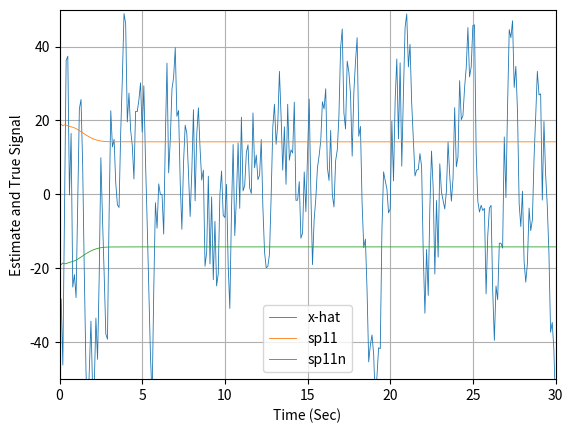
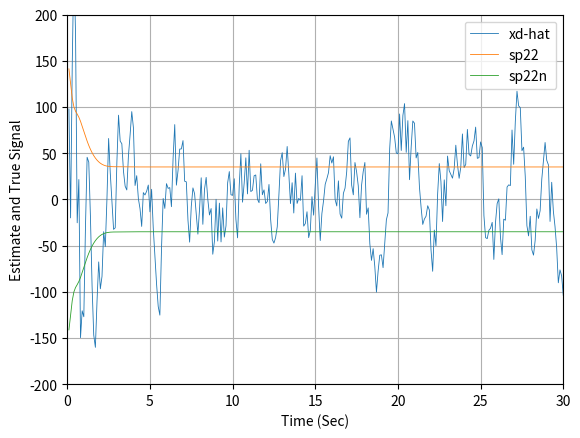
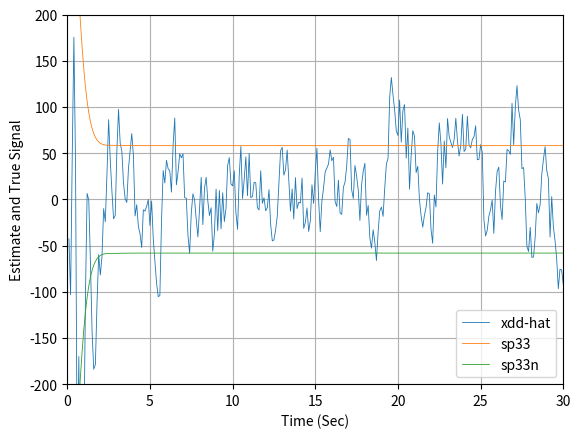
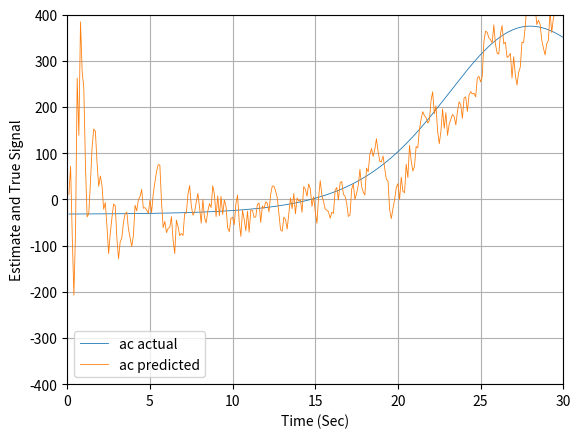
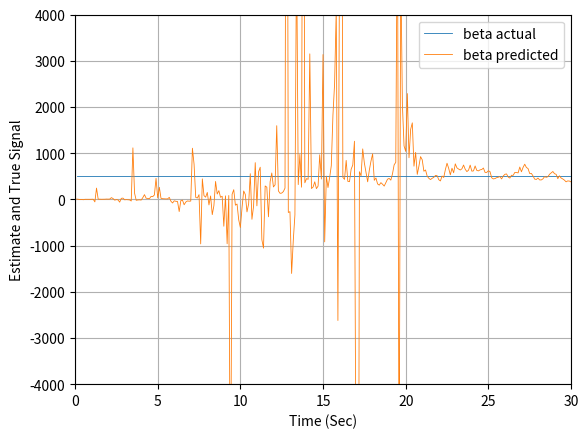

Python code for these plots, in order:
import math
import random
from numpy.linalg import inv
import matplotlib.pyplot as plt
import numpy as np

def GAUSS(SIG):
	SUM=0
	for j in range(1,7):
		# THE NEXT STATEMENT PRODUCES A UNIF. DISTRIBUTED NUMBER FROM -0.5 and 0.5
		IRAN=random.uniform(-0.5, 0.5)
		SUM=SUM+IRAN
		# In this case we have to multiply the resultant random variable by the square root of 2,
	X=math.sqrt(2)*SUM*SIG
	return (X)
	
def GAUSS_PY(SIG):
	X=(random.uniform(-3.0,3.0))*SIG
	return (X)

def f1(x1,x2,beta,t):
	dx1dt = x2
	return (dx1dt)

def f2(x1,x2, beta,t):
	dx2dt = (0.0034*G*x2*x2*math.exp(-x1/22000.0)/(2.0*beta))-G
	return (dx2dt)

def PROJECT(TS,XP,XDP,BETAP,HP):
	T=0.
	X=XP
	XD=XDP
	BETA=BETAP
	H=HP
	while (T<=(TS-.0001)):
		XDD=.0034*32.2*XD*XD*math.exp(-X/22000.)/(2.*BETA)-32.2
		XD=XD+H*XDD
		X=X+H*XD
		T=T+H
	XH=X
	XDH=XD
	XDDH=XDD
	return [XH,XDH, XDDH]
	

t=[]
x1=[]
xs=[]
x1_hat=[]
x1dot=[]
x1dot_hat=[]
x1ddot=[]
x1ddot_hat=[]
x1_hat_ERR=[]
sp11=[]
sp11n=[]
x1dot_hat_ERR=[]
sp22=[]
sp22n=[]
x1ddot_hat_ERR=[]
sp33=[]
sp33n=[]
beta_hat=[]
res=[]


PHIS=322*322/30
TS=.1
SIGMA_NOISE=25.
X1=200000.
X1D=-6000.
X1DD = 0
BETA=500.
BETAH=800.
X1H=200025.
X1DH=-6150.
X1DDH=0.0
TS=0.1
TF=30.
T=0.0
H=0.001
G=32.2
S=0

p_11 = SIGMA_NOISE*SIGMA_NOISE	# Error in the altitude
p_22 = 150*150					# Error in the velocity
p_33 = 322*322					# Error in BETA parameter

P = np.matrix([[p_11, 0, 0],[0, p_22, 0], [0, 0, p_33]])
PHI = np.matrix([[1, TS, 0.5*TS*TS],[0, 1, TS], [0, 0, 1]])
I = np.matrix([[1, 0, 0],[0, 1, 0], [0, 0, 1]])
Q = np.matrix([[TS**5/20, TS**4/8, TS**3/6],[TS**4/8, TS**3/3, TS*TS/2] ,[TS**3/6, TS*TS/2, TS] ])
HMAT = np.matrix([[1, 0 , 0]])
R = np.matrix([[SIGMA_NOISE**2]])
rk = 0

dt= H
while (T <= 30.0):
	if (rk == 1):
		k11 = dt*f1(X1,X1D,BETA,T)
		k21 = dt*f2(X1,X1D,BETA,T)
		k12 = dt*f1(X1+0.5*k11,X1D+0.5*k21,BETA,T+0.5*dt)
		k22 = dt*f2(X1+0.5*k11,X1D+0.5*k21,BETA,T+0.5*dt)
		k13 = dt*f1(X1+0.5*k12,X1D+0.5*k22,BETA,T+0.5*dt)
		k23 = dt*f2(X1+0.5*k12,X1D+0.5*k22,BETA,T+0.5*dt)
		k14 = dt*f1(X1+k13,X1D+k23,BETA,T+dt)
		k24 = dt*f2(X1+k13,X1D+k23,BETA,T+dt)
		X1DD = f2(X1,X1D,BETA,T)
		X1 = X1 + (k11+2*k12+2*k13+k14)/6
		X1D = X1D + (k21+2*k22+2*k23+k24)/6
		T = T+dt
	else:
		X1OLD=X1
		X1DOLD=X1D
		X1DD = 0.0034*32.2*X1D*X1D*math.exp(-X1/22000.)/(2.*BETA)-32.2
		X1  = X1+dt*X1D
		X1D = X1D+dt*X1DD
		T=T+dt
		X1DD=.0034*32.2*X1D*X1D*math.exp(-X1/22000.)/(2.*BETA)-32.2
		X1=.5*(X1OLD+X1+dt*X1D)
		X1D=.5*(X1DOLD+X1D+dt*X1DD)
	S = S+H
	if(S>=(TS-.00001)):
		S=0.
		M=PHI*P*PHI.transpose()+PHIS*Q
		K = M*HMAT.transpose()*(inv(HMAT*M*HMAT.transpose() + R))
		P=(I-K*HMAT)*M	
		XS = X1 + GAUSS_PY(SIGMA_NOISE)
		RES=XS-X1H-TS*X1DH-.5*TS*TS*X1DDH
		X1H=X1H+TS*X1DH+.5*TS*TS*X1DDH+K[0,0]*RES
		X1DH=X1DH+TS*X1DDH+K[1,0]*RES
		X1DDH=X1DDH+K[2,0]*RES
		RHOH=.0034*math.exp(-X1H/22000.)
		BETAH=16.1*RHOH*X1DH*X1DH/(X1DDH+32.2)
		ERRX1=X1-X1H
		SP11=math.sqrt(P[0,0])
		ERRX1D=X1D-X1DH
		SP22=math.sqrt(P[1,1])
		ERRX1DD=X1DD-X1DDH
		SP33=math.sqrt(P[2,2])
		SP11N=-SP11
		SP22N=-SP22
		SP33N=-SP33
		t.append(T)
		x1.append(X1)
		xs.append(XS)
		res.append(RES)
		x1_hat.append(X1H)
		x1dot.append(X1D)
		x1dot_hat.append(X1DH)
		x1ddot.append(X1DD)
		x1ddot_hat.append(X1DDH)
		x1_hat_ERR.append(ERRX1)
		sp11.append(SP11)
		sp11n.append(SP11N)
		x1dot_hat_ERR.append(ERRX1D)
		sp22.append(SP22)
		sp22n.append(SP22N)
		x1ddot_hat_ERR.append(ERRX1DD)
		sp33.append(SP33)
		sp33n.append(SP33N)
		beta_hat.append(BETAH)

				
'''
Adding process noise increases errors in estimate of altitude
but reduces the hangoff error 
'''

plt.figure(1)
plt.grid(True)
plt.plot(t,x1_hat_ERR,label='x-hat', linewidth=0.6)
plt.plot(t,sp11,label='sp11', linewidth=0.6)
plt.plot(t,sp11n,label='sp11n', linewidth=0.6)
plt.xlabel('Time (Sec)')
plt.ylabel('Estimate and True Signal')
plt.xlim(0,30)
plt.legend()
plt.ylim(-50,50)

plt.figure(2)
plt.grid(True)
plt.plot(t,x1dot_hat_ERR,label='xd-hat', linewidth=0.6)
plt.plot(t,sp22,label='sp22', linewidth=0.6)
plt.plot(t,sp22n,label='sp22n', linewidth=0.6)
plt.xlabel('Time (Sec)')
plt.ylabel('Estimate and True Signal')
plt.xlim(0,30)
plt.legend()
plt.ylim(-200,200)

plt.figure(3)
plt.grid(True)
plt.plot(t,x1ddot_hat_ERR,label='xdd-hat', linewidth=0.6)
plt.plot(t,sp33,label='sp33', linewidth=0.6)
plt.plot(t,sp33n,label='sp33n', linewidth=0.6)
plt.xlabel('Time (Sec)')
plt.ylabel('Estimate and True Signal')
plt.xlim(0,30)
plt.legend()
plt.ylim(-200,200)

plt.figure(4)
plt.grid(True)
plt.plot(t,x1ddot,label='ac actual', linewidth=0.6)
plt.plot(t,x1ddot_hat,label='ac predicted', linewidth=0.6)
plt.xlabel('Time (Sec)')
plt.ylabel('Estimate and True Signal')
plt.xlim(0,30)
plt.legend()
plt.ylim(-400,400)

plt.figure(5)
plt.grid(True)
plt.plot(t,[BETA for x in t],label='beta actual', linewidth=0.6)
plt.plot(t,beta_hat,label='beta predicted', linewidth=0.6)
plt.xlabel('Time (Sec)')
plt.ylabel('Estimate and True Signal')
plt.xlim(0,30)
plt.legend()
plt.ylim(-4000,4000)
plt.show()
